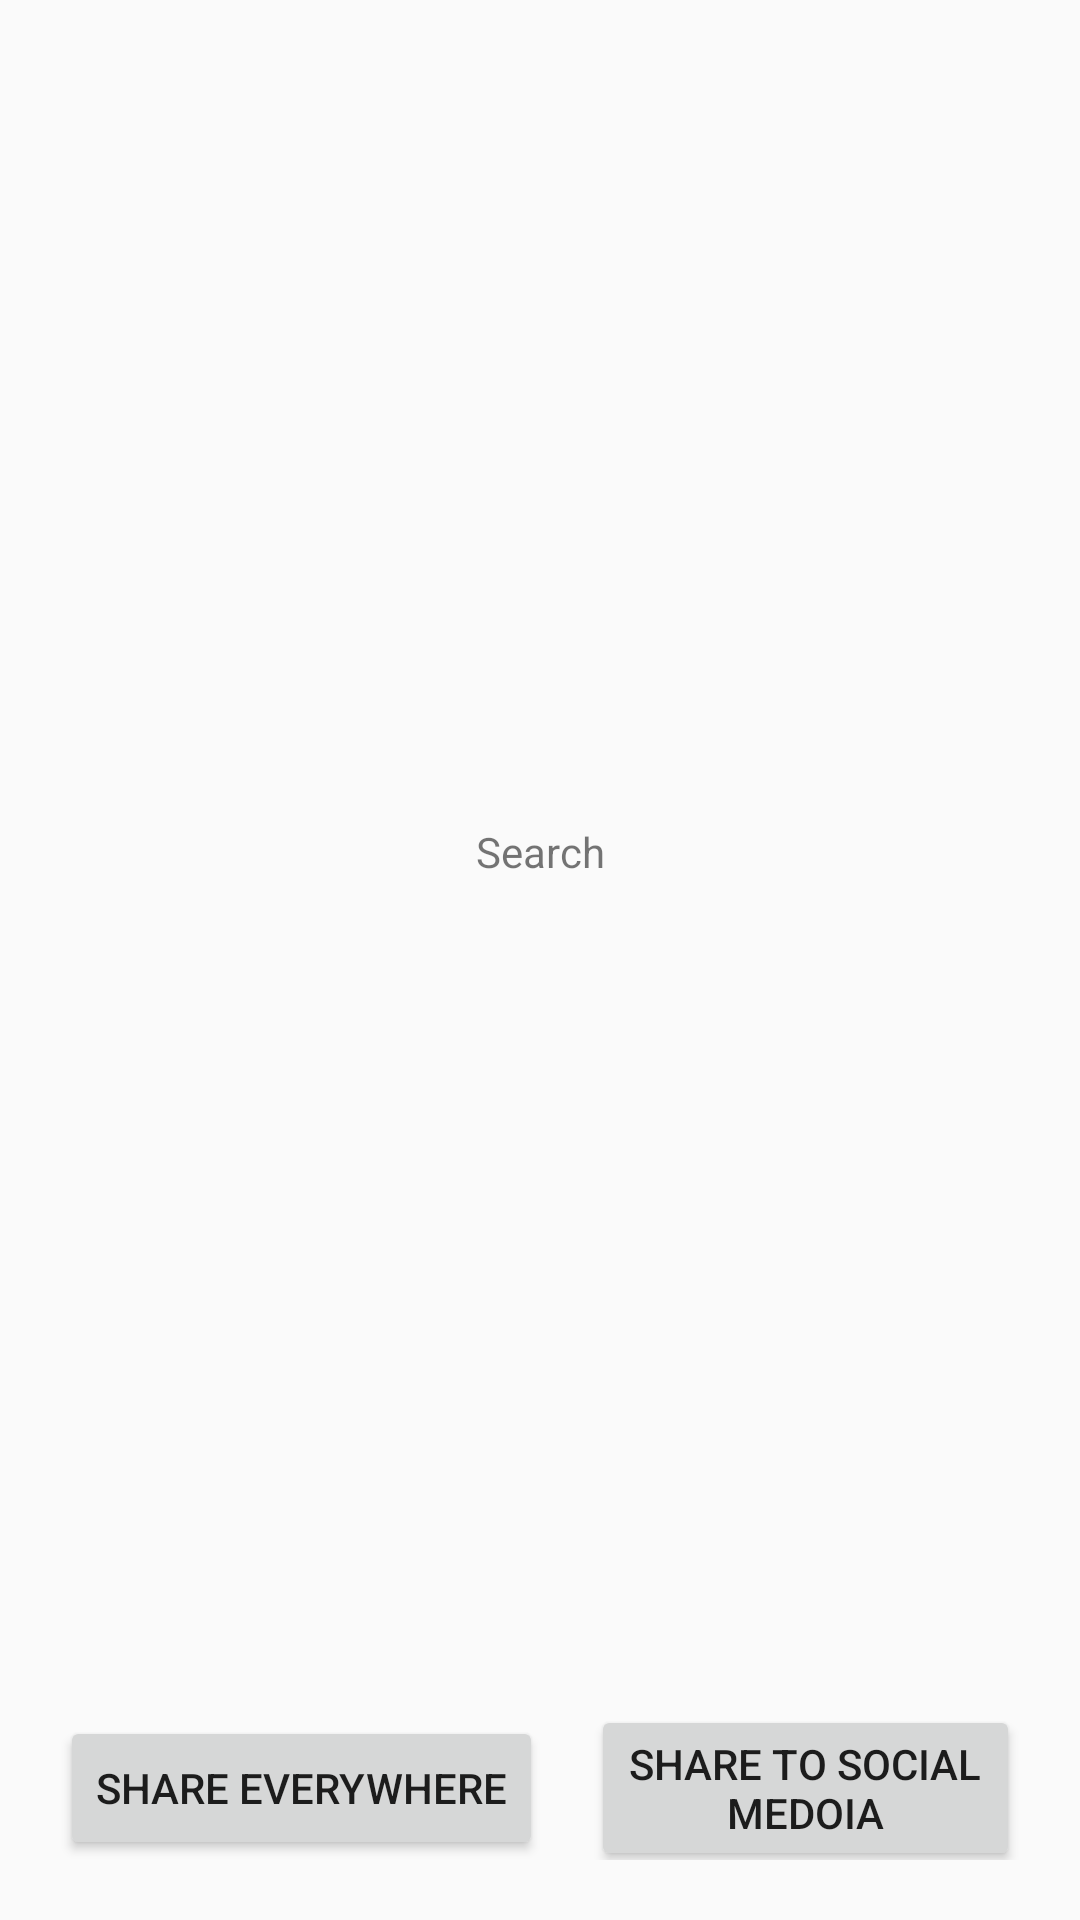

Write the Android layout XML for this screen, with the resource values it uses.
<!-- AndroidManifest.xml: application theme AppTheme -->
<!-- res/layout/fragment_search.xml -->
<?xml version="1.0" encoding="utf-8"?>
<androidx.constraintlayout.widget.ConstraintLayout xmlns:android="http://schemas.android.com/apk/res/android"
    xmlns:app="http://schemas.android.com/apk/res-auto"
    xmlns:tools="http://schemas.android.com/tools"
    android:layout_width="match_parent"
    android:layout_height="match_parent"
    android:orientation="vertical"
    android:padding="20dp"
    tools:context=".search.SearchFragment">

    <TextView
        android:id="@+id/textView"
        android:layout_width="0dp"
        android:layout_height="0dp"
        android:layout_weight="1"
        android:gravity="center"
        android:text="Search"
        app:layout_constraintBottom_toTopOf="@id/shareButton"
        app:layout_constraintEnd_toEndOf="parent"
        app:layout_constraintStart_toStartOf="parent"
        app:layout_constraintTop_toTopOf="parent" />

    <Button
        android:id="@+id/shareButton"
        android:layout_width="0dp"
        android:layout_height="wrap_content"
        android:layout_gravity="center"
        android:layout_marginTop="24dp"
        android:text="Share Everywhere"
        app:layout_constraintBottom_toBottomOf="parent"
        app:layout_constraintStart_toStartOf="parent"
        app:layout_constraintTop_toBottomOf="@id/textView" />

    <Button
        android:id="@+id/shareToSocialMediaButton"
        android:layout_width="0dp"
        android:layout_height="wrap_content"
        android:layout_marginStart="16dp"
        android:text="Share to Social Medoia"
        app:layout_constraintBottom_toBottomOf="@id/shareButton"
        app:layout_constraintEnd_toEndOf="parent"
        app:layout_constraintStart_toEndOf="@id/shareButton"
        app:layout_constraintTop_toTopOf="@id/shareButton" />

</androidx.constraintlayout.widget.ConstraintLayout>
<!-- resources referenced by this layout -->
<resources>
  <style name="AppTheme" parent="Theme.AppCompat.Light.DarkActionBar">
          
          <item name="colorPrimary">@color/colorPrimary</item>
          <item name="colorPrimaryDark">@color/colorPrimaryDark</item>
          <item name="colorAccent">@color/colorAccent</item>
      </style>
  <color name="colorPrimary">#008577</color>
  <color name="colorPrimaryDark">#00574B</color>
  <color name="colorAccent">#D81B60</color>
</resources>
